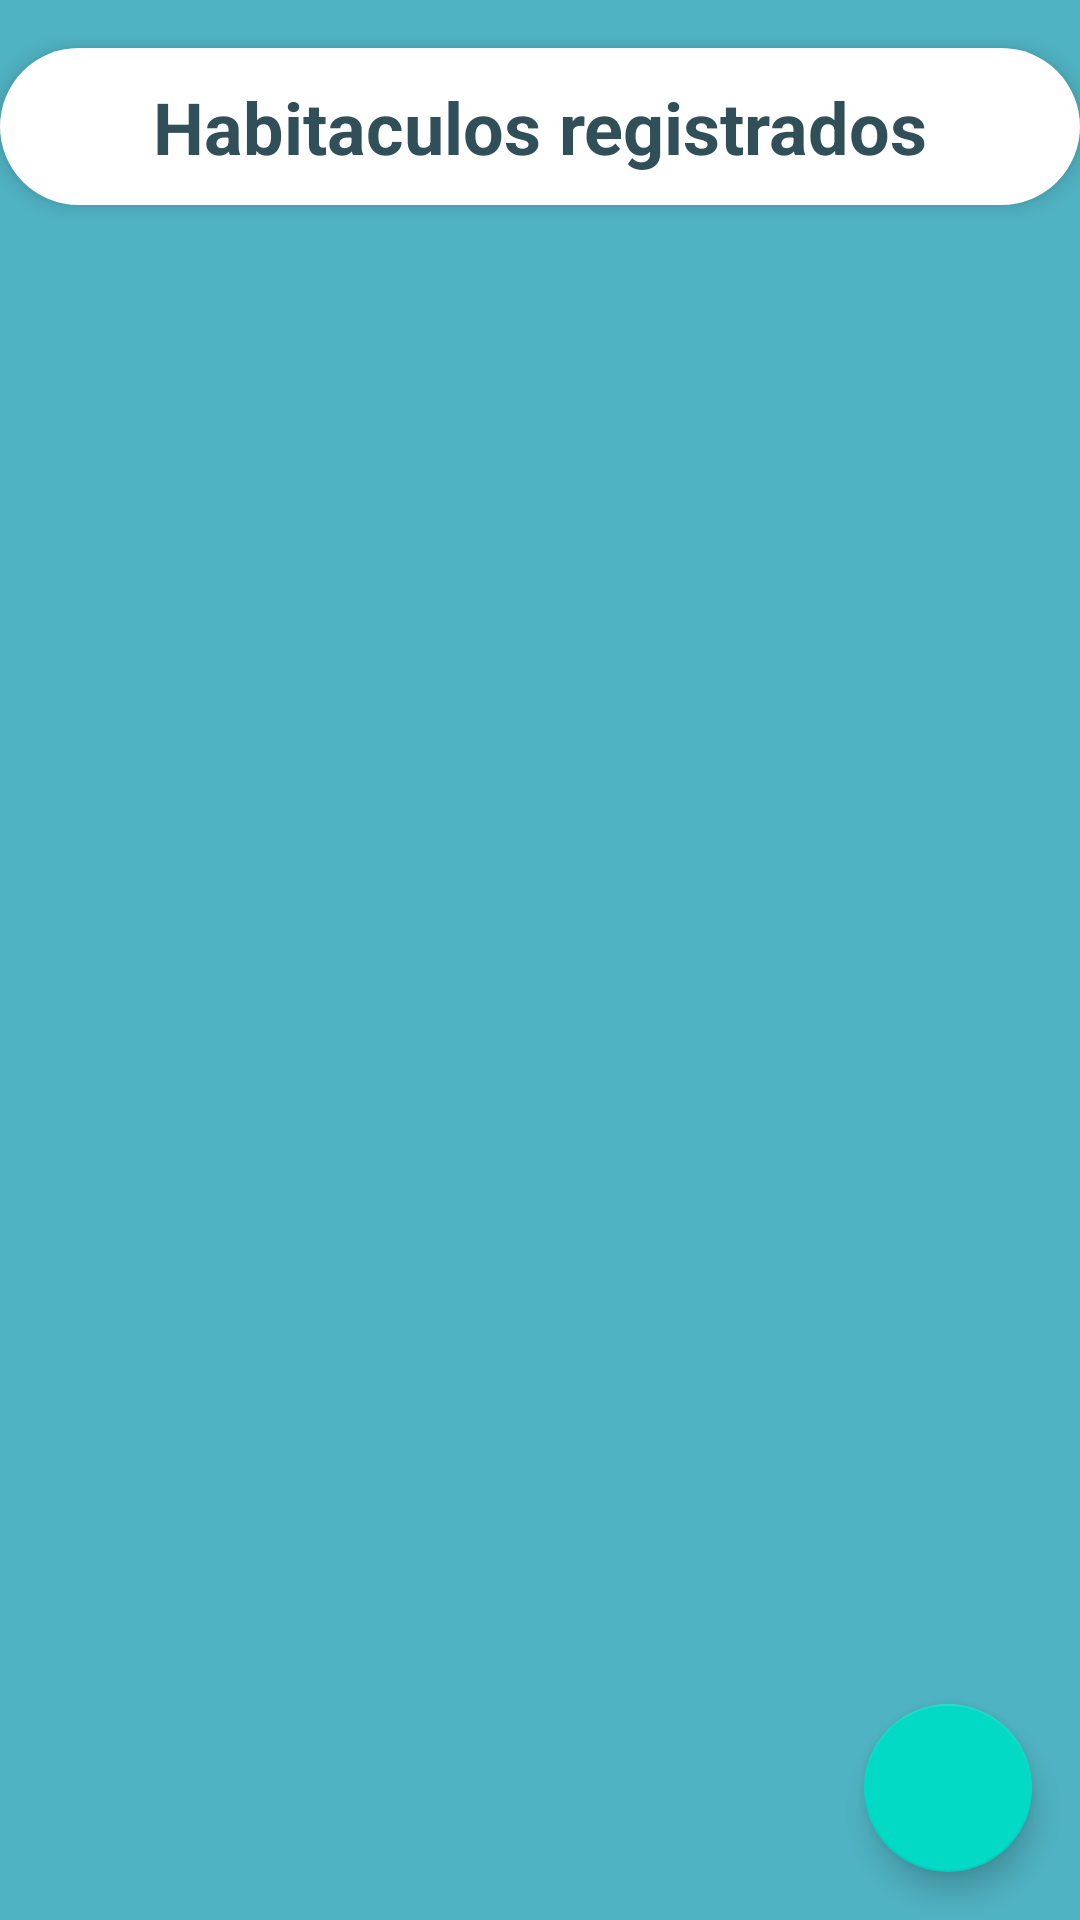

Produce the Android XML layout that renders to this screen, including the resource entries it uses.
<!-- AndroidManifest.xml: application theme Theme.Vet -->
<!-- res/layout/activity_visual_habit.xml -->
<?xml version="1.0" encoding="utf-8"?>
<RelativeLayout xmlns:android="http://schemas.android.com/apk/res/android"
    xmlns:app="http://schemas.android.com/apk/res-auto"
    xmlns:tools="http://schemas.android.com/tools"
    android:layout_width="match_parent"
    android:background="@color/azul_back"
    android:layout_height="match_parent">

    <TextView
        android:id="@+id/txttitle"
        android:layout_width="match_parent"
        android:gravity="center"
        android:background="@drawable/bg_header3"
        android:layout_height="wrap_content"
        android:padding="10dp"
        android:layout_centerHorizontal="true"
        android:text="Habitaculos registrados"
        android:textColor="@color/Azultxt"
        android:textSize="24sp"
        android:elevation="4dp"
        android:textStyle="bold"
        android:layout_marginTop="16dp" />

    <androidx.recyclerview.widget.RecyclerView
        android:id="@+id/hab_recycler_view"
        android:layout_width="match_parent"
        android:layout_height="match_parent"
        android:layout_below="@+id/txttitle"
        android:padding="8dp"
        android:scrollbars="vertical"
        />

    <com.google.android.material.floatingactionbutton.FloatingActionButton
        android:id="@+id/add_hab_button"
        android:layout_width="wrap_content"
        android:layout_height="wrap_content"
        android:layout_alignParentEnd="true"
        android:layout_alignParentBottom="true"
        android:layout_margin="16dp"
        android:src="@drawable/ic_baseline_add_24"
        app:backgroundTint="@color/teal_200"
        app:tint="@android:color/white" />

</RelativeLayout>
<!-- resources referenced by this layout -->
<resources>
  <color name="Azultxt">#304f58</color>
  <color name="azul_back">#50b3c3</color>
  <color name="teal_200">#FF03DAC5</color>
  <!-- drawable bg_header3 (drawable) -->
  <?xml version="1.0" encoding="utf-8"?>
  <shape xmlns:android="http://schemas.android.com/apk/res/android">
      <solid
          android:color="@color/white"
          />
      <corners
          android:topRightRadius="50dp"
          android:topLeftRadius="50dp"
          android:bottomLeftRadius="50dp"
          android:bottomRightRadius="50dp"
          />
  
  
  </shape>
  <style name="Theme.Vet" parent="Theme.AppCompat.Light.NoActionBar">
          <item name="materialButtonStyle">@style/Widget.MaterialComponents.Button</item>
          <item name="textAppearanceButton">@style/TextAppearance.MaterialComponents.Button</item>
          <item name="shapeAppearanceSmallComponent">@style/ShapeAppearance.SmallComponent</item>
  
          
          <item name="colorPrimary">@color/azul_fuerte2</item>
          <item name="colorPrimaryVariant">@color/azul_claro</item>
          <item name="colorOnPrimary">@color/white</item>
          
          <item name="colorSecondary">@color/teal_200</item>
          <item name="colorSecondaryVariant">@color/teal_700</item>
          <item name="colorOnSecondary">@color/black</item>
          
          <item name="android:statusBarColor">?attr/colorPrimaryVariant</item>
          
      </style>
  <color name="white">#FFFFFFFF</color>
  <style name="ShapeAppearance.SmallComponent">
          <item name="cornerFamily">rounded</item>
          <item name="cornerSize">50%</item>
      </style>
  <color name="azul_fuerte2">#2d5b6d</color>
  <color name="azul_claro">#6D9FB6</color>
  <color name="teal_700">#FF018786</color>
  <color name="black">#FF000000</color>
</resources>
